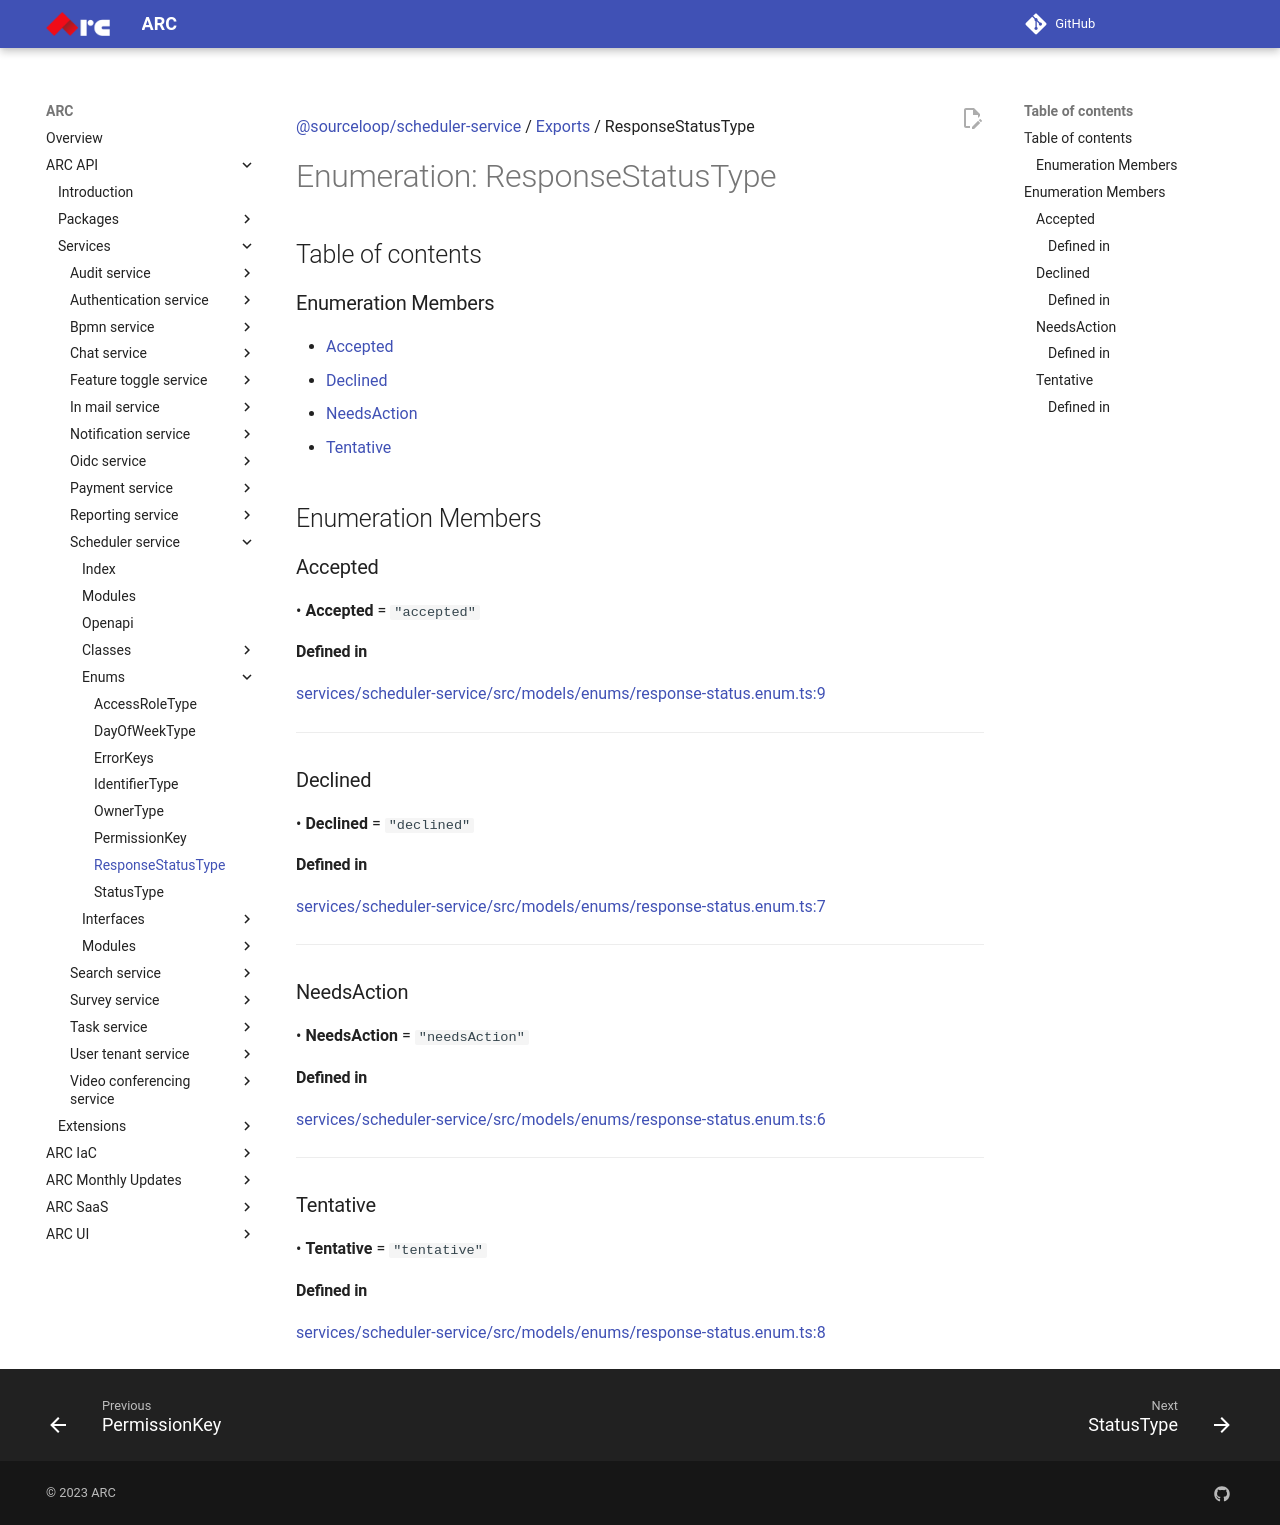

repository: sourcefuse/arc-docs · page: arc-api-docs/services/scheduler-service/enums/ResponseStatusType/index.html · generator: mkdocs

[@sourceloop/scheduler-service](../README.md) / [Exports](../modules.md) / ResponseStatusType

# Enumeration: ResponseStatusType

## Table of contents

### Enumeration Members

- [Accepted](ResponseStatusType.md#accepted)
- [Declined](ResponseStatusType.md#declined)
- [NeedsAction](ResponseStatusType.md#needsaction)
- [Tentative](ResponseStatusType.md#tentative)

## Enumeration Members

### Accepted

• **Accepted** = ``"accepted"``

#### Defined in

[services/scheduler-service/src/models/enums/response-status.enum.ts:9](https://github.com/sourcefuse/loopback4-microservice-catalog/blob/eb9d4d57/services/scheduler-service/src/models/enums/response-status.enum.ts#L9)

___

### Declined

• **Declined** = ``"declined"``

#### Defined in

[services/scheduler-service/src/models/enums/response-status.enum.ts:7](https://github.com/sourcefuse/loopback4-microservice-catalog/blob/eb9d4d57/services/scheduler-service/src/models/enums/response-status.enum.ts#L7)

___

### NeedsAction

• **NeedsAction** = ``"needsAction"``

#### Defined in

[services/scheduler-service/src/models/enums/response-status.enum.ts:6](https://github.com/sourcefuse/loopback4-microservice-catalog/blob/eb9d4d57/services/scheduler-service/src/models/enums/response-status.enum.ts#L6)

___

### Tentative

• **Tentative** = ``"tentative"``

#### Defined in

[services/scheduler-service/src/models/enums/response-status.enum.ts:8](https://github.com/sourcefuse/loopback4-microservice-catalog/blob/eb9d4d57/services/scheduler-service/src/models/enums/response-status.enum.ts#L8)
